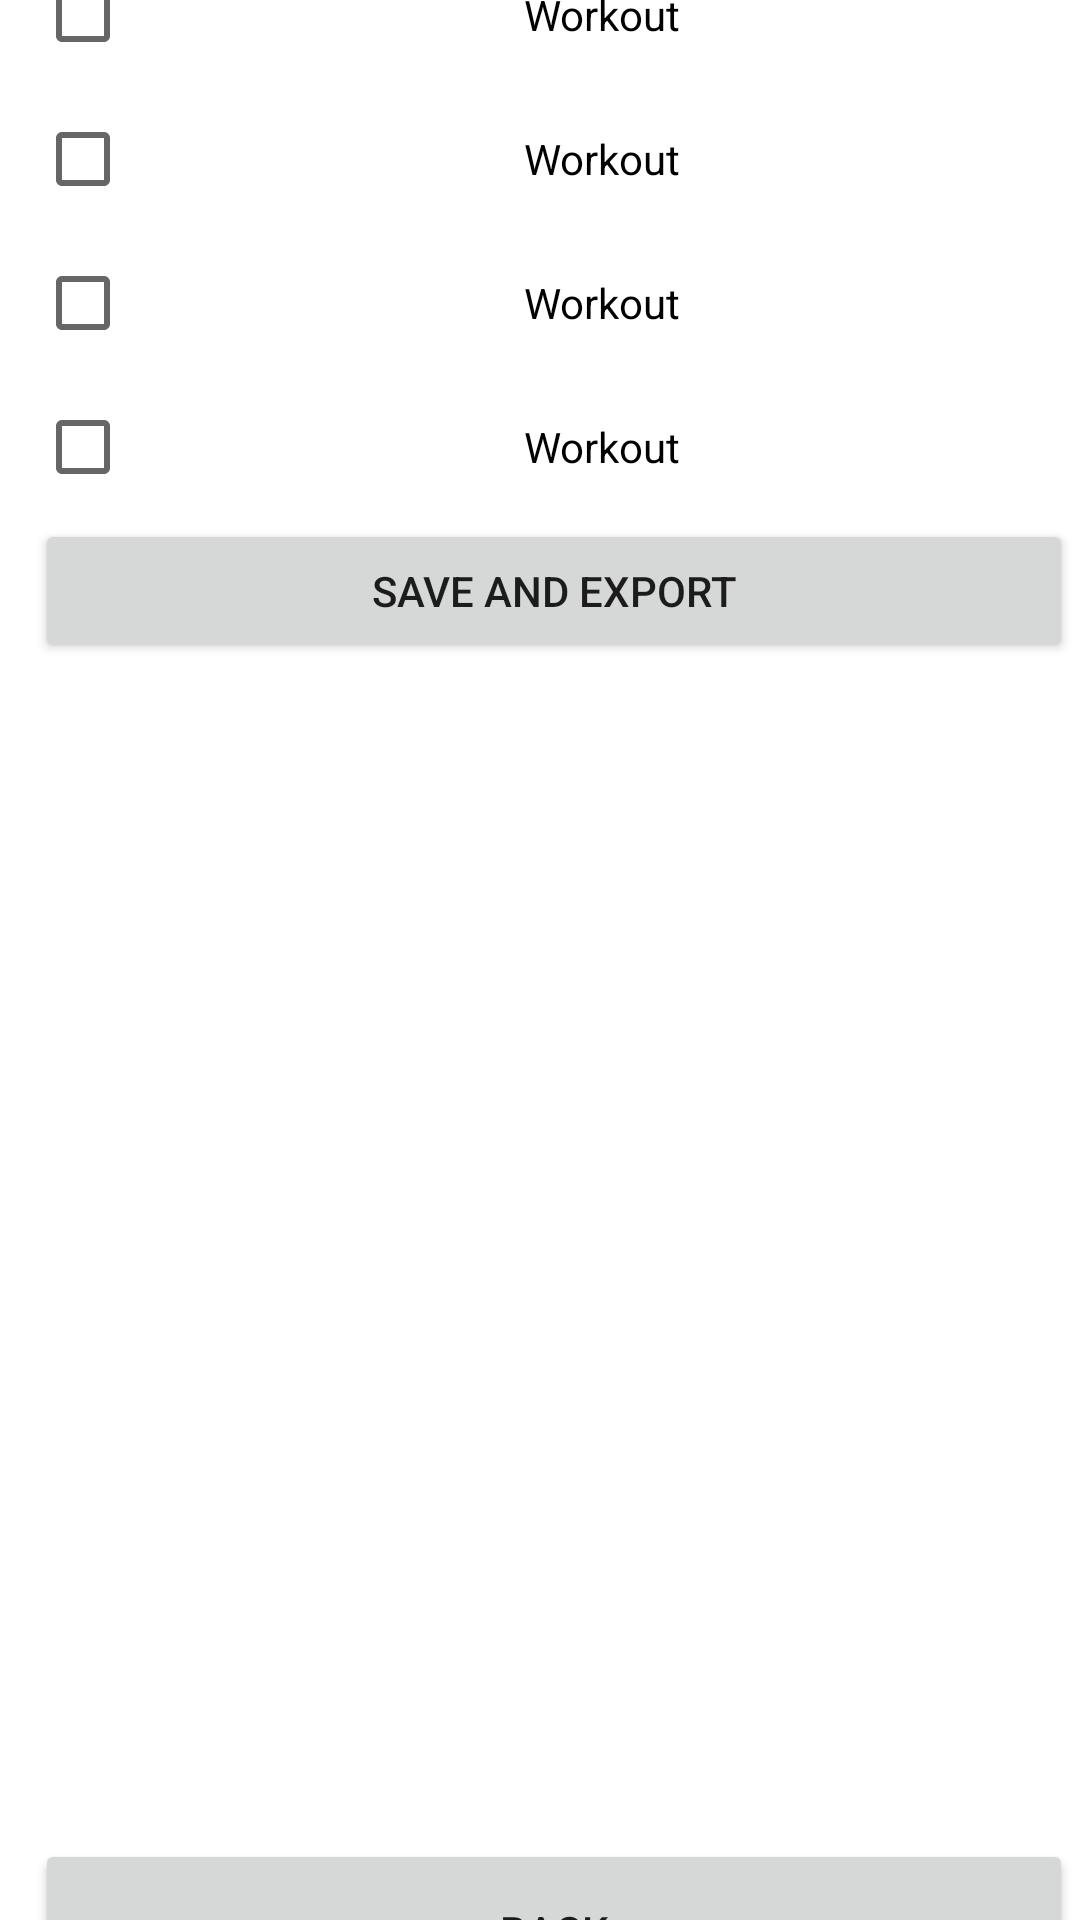

This screen was rendered from an Android layout file. Write that file and the resources it references.
<!-- AndroidManifest.xml: application theme Theme.MrFit -->
<!-- res/layout/activity_store.xml -->
<?xml version="1.0" encoding="utf-8"?>
<androidx.constraintlayout.widget.ConstraintLayout xmlns:android="http://schemas.android.com/apk/res/android"
    xmlns:app="http://schemas.android.com/apk/res-auto"
    xmlns:tools="http://schemas.android.com/tools"
    android:layout_width="match_parent"
    android:layout_height="match_parent"
    tools:context="ui.StoreActivity">

    <LinearLayout
        android:layout_width="346dp"
        android:layout_height="682dp"
        android:layout_marginStart="37dp"
        android:layout_marginTop="26dp"
        android:layout_marginEnd="28dp"
        android:layout_marginBottom="23dp"
        android:orientation="vertical"
        app:layout_constraintBottom_toBottomOf="parent"
        app:layout_constraintEnd_toEndOf="parent"
        app:layout_constraintStart_toStartOf="parent"
        app:layout_constraintTop_toTopOf="parent">

        <CheckBox
            android:id="@+id/checkBox2"
            android:layout_width="match_parent"
            android:layout_height="wrap_content"
            android:text="Workout"
            android:textAlignment="center" />

        <CheckBox
            android:id="@+id/checkBox3"
            android:layout_width="match_parent"
            android:layout_height="wrap_content"
            android:text="Workout"
            android:textAlignment="center" />

        <CheckBox
            android:id="@+id/checkBox4"
            android:layout_width="match_parent"
            android:layout_height="wrap_content"
            android:text="Workout"
            android:textAlignment="center" />

        <CheckBox
            android:id="@+id/checkBox5"
            android:layout_width="match_parent"
            android:layout_height="wrap_content"
            android:text="Workout"
            android:textAlignment="center" />

        <Button
            android:id="@+id/ExportButton"
            android:layout_width="match_parent"
            android:layout_height="wrap_content"
            android:text="@string/save_and_export" />
        <LinearLayout
            android:layout_width="match_parent"
            android:layout_height="match_parent"
            android:gravity="center|bottom"
            android:orientation="vertical">

            <Button
                android:id="@+id/BackButton"
                android:layout_width="match_parent"
                android:layout_height="50dp"
                android:gravity="center|bottom"
                android:text="Back" />
        </LinearLayout>

    </LinearLayout>
</androidx.constraintlayout.widget.ConstraintLayout>
<!-- resources referenced by this layout -->
<resources>
  <string name="save_and_export">Save and Export</string>
  <style name="Theme.MrFit" parent="Theme.MaterialComponents.DayNight.DarkActionBar">
          
          <item name="colorPrimary">@color/garnet</item>
          <item name="colorPrimaryVariant">@color/garnet</item>
          <item name="colorOnPrimary">@color/white</item>
          
          <item name="colorSecondary">@color/black</item>
          <item name="colorSecondaryVariant">@color/black</item>
          <item name="colorOnSecondary">@color/black</item>
          
          <item name="android:statusBarColor">?attr/colorPrimaryVariant</item>
          
      </style>
  <color name="garnet">#9A2A2A</color>
  <color name="white">#FFFFFFFF</color>
  <color name="black">#FF000000</color>
</resources>
